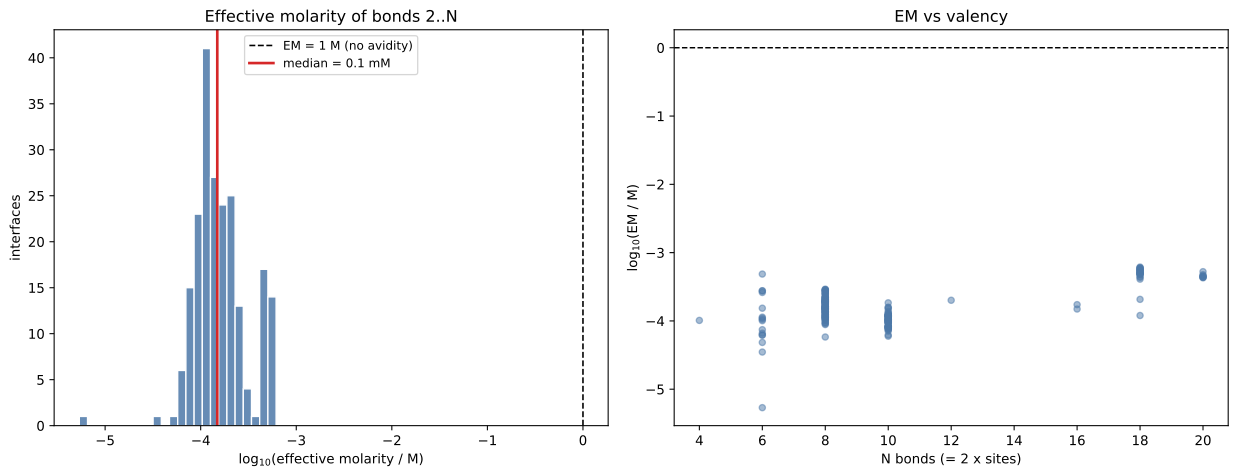

The data file committed next to this chart (first rows):
code, n_sites, N_bonds, n_reps, Exp_dG, dG_Seq_Ninit, dG_Seq_1init, shortfall_kcal, EM_per_bond_M, EM_per_site_M
000005000A7, 3, 6, 2, -12.12, -33.73, -43.74, 31.62, 3.5014783502213115e-05, 7.254852941912325e-12
00000570A00, 3, 6, 2, -14.9, -32.89, -42.9, 27.99, 0.0001135, 1.3719173226430435e-10
00000X07770, 4, 8, 2, -13.56, -38.99, -53.28, 39.72, 0.0001004, 4.683807666311551e-10
00000X70077, 4, 8, 3, -12.68, -36.31, -50.6, 37.92, 0.0001523, 1.2378253991507145e-09
00000X70770, 4, 8, 3, -13.99, -37.7, -51.98, 37.99, 0.0001498, 1.191176188498714e-09
00000X70777, 5, 10, 3, -14.6, -48.39, -66.8, 52.2, 8.188095275767185e-05, 6.377661966155525e-10
00000X77007, 4, 8, 2, -13.78, -38.02, -52.3, 38.52, 0.0001325, 8.953441208656525e-10
00000X77070, 4, 8, 3, -14.23, -36.77, -51.06, 36.83, 0.0001961, 2.2334881990182774e-09
00005500A00, 3, 6, 3, -13.29, -28.63, -38.55, 25.27, 0.000275, 1.2541770951056246e-09
000055A0000, 3, 6, 3, -15.04, -28.63, -38.55, 23.51, 0.0004857, 5.198101377300363e-09
000075000A0, 3, 6, 3, -14.32, -32.67, -42.68, 28.36, 0.0001008, 1.0210893939468287e-10
00007500A00, 3, 6, 3, -14.57, -32.67, -42.68, 28.1, 0.0001095, 1.2546954751054015e-10
000075A0000, 3, 6, 2, -17.25, -32.67, -42.68, 25.43, 0.0002611, 1.1020774741351694e-09
00007X00077, 4, 8, 3, -12.76, -36.09, -50.38, 37.62, 0.0001633, 1.4573723647716597e-09
00007X00777, 5, 10, 3, -15.22, -48.17, -66.58, 51.35, 9.535271280311801e-05, 8.984612891730087e-10
00007X07007, 4, 8, 3, -13.33, -37.8, -52.08, 38.75, 0.0001257, 7.913004565847527e-10
00007X07070, 4, 8, 3, -14.29, -36.55, -50.84, 36.55, 0.0002093, 2.600508782094175e-09
00007X07077, 5, 10, 3, -15.16, -47.25, -65.66, 50.49, 0.0001113, 1.2725006058937625e-09
00007X07700, 4, 8, 3, -14.97, -39.17, -53.46, 38.49, 0.0001335, 9.112417391326242e-10
00007X07707, 5, 10, 3, -14.55, -49.87, -68.28, 53.72, 6.21875239776834e-05, 3.434253483701865e-10
00007X07770, 5, 10, 2, -16.79, -48.63, -67.04, 50.25, 0.0001164, 1.4072115170992212e-09
00007X70007, 4, 8, 3, -13.5, -36.49, -50.78, 37.28, 0.0001767, 1.7512463367213507e-09
00007X70070, 4, 8, 3, -13.79, -35.26, -49.54, 35.76, 0.0002516, 3.996257320794802e-09
00007X70077, 5, 10, 3, -13.39, -45.95, -64.36, 50.96, 0.0001023, 1.0526478264236475e-09
00007X70700, 4, 8, 2, -13.34, -37.88, -52.16, 38.83, 0.0001235, 7.593947682329089e-10
00007X77007, 5, 10, 2, -14.59, -47.65, -66.06, 51.46, 9.347153582128357e-05, 8.590700964324837e-10
0000A570000, 3, 6, 3, -13.04, -32.89, -42.9, 29.86, 6.196426869967113e-05, 3.0224096091449165e-11
00070X00707, 4, 8, 3, -13.92, -38.92, -53.21, 39.29, 0.0001109, 5.905214432181977e-10
00070X00770, 4, 8, 3, -13.67, -37.69, -51.97, 38.31, 0.0001393, 1.0061012813428837e-09
00070X07007, 4, 8, 3, -12.99, -38.01, -52.29, 39.3, 0.0001105, 5.859947632951045e-10
00070X07070, 4, 8, 3, -14.12, -36.77, -51.05, 36.94, 0.0001914, 2.1100558427122886e-09
00070X07077, 5, 10, 3, -13.73, -47.46, -65.87, 52.14, 8.279390377268851e-05, 6.538773752045057e-10
00070X07700, 4, 8, 2, -14.29, -39.38, -53.67, 39.38, 0.0001086, 5.624448199431911e-10
00070X07770, 5, 10, 3, -13.3, -48.84, -67.25, 53.94, 5.9791700628960295e-05, 3.1437068297905996e-10
00070X70007, 4, 8, 3, -12.86, -36.7, -50.99, 38.13, 0.0001451, 1.1062123735689357e-09
00070X70070, 4, 8, 3, -13.23, -35.47, -49.75, 36.52, 0.0002106, 2.63789806334024e-09
00070X70700, 4, 8, 3, -14.55, -38.09, -52.37, 37.82, 0.0001558, 1.3067474223530029e-09
00070X70707, 5, 10, 3, -15.08, -48.78, -67.19, 52.1, 8.329437405401509e-05, 6.628042049075751e-10
00070X70770, 5, 10, 3, -14.52, -47.54, -65.95, 51.43, 9.411082533445729e-05, 8.72346573948654e-10
00070X77000, 4, 8, 3, -14.7, -37.16, -51.45, 36.76, 0.0001994, 2.3221690289523274e-09
00070X77070, 5, 10, 2, -13.46, -46.62, -65.03, 51.57, 9.170501620915703e-05, 8.22970858236882e-10
00077X00007, 4, 8, 3, -13.43, -36.48, -50.77, 37.34, 0.0001743, 1.6965385144013079e-09
00077X00070, 4, 8, 3, -13.65, -35.24, -49.53, 35.88, 0.0002442, 3.726742226235754e-09
00077X00077, 5, 10, 3, -13.41, -45.94, -64.35, 50.94, 0.0001027, 1.0625915643118614e-09
00077X00700, 4, 8, 3, -14.61, -37.87, -52.15, 37.55, 0.0001661, 1.516673417671635e-09
00077X00707, 5, 10, 3, -14.2, -48.56, -66.97, 52.77, 7.392677200633994e-05, 5.067618609647942e-10
00077X00770, 5, 10, 3, -15.4, -47.32, -65.73, 50.33, 0.0001146, 1.3598578287229789e-09
00077X07000, 4, 8, 3, -14.41, -36.95, -51.23, 36.82, 0.0001966, 2.2486155962242546e-09
00077X07007, 5, 10, 3, -15.15, -47.64, -66.05, 50.9, 0.0001035, 1.0810269663394519e-09
00077X07070, 5, 10, 3, -14.72, -46.4, -64.81, 50.09, 0.0001197, 1.499719606672029e-09
00077X07700, 5, 10, 2, -16.83, -49.02, -67.43, 50.6, 0.0001093, 1.221112198449582e-09
00077X70000, 4, 8, 3, -13.79, -35.65, -49.93, 36.15, 0.0002297, 3.2316928281991414e-09
00077X70007, 5, 10, 3, -13.98, -46.34, -64.75, 50.77, 0.000106, 1.1397135067503224e-09
00077X70070, 5, 10, 3, -14.98, -45.1, -63.51, 48.53, 0.0001587, 2.8259913481159283e-09
00077X70700, 5, 10, 3, -15.79, -47.72, -66.13, 50.34, 0.0001145, 1.3568434848023429e-09
00077X77000, 5, 10, 3, -15.2, -46.8, -65.21, 50, 0.0001216, 1.5536225701712526e-09
000A0X0000B, 3, 6, 2, -13.29, -40.8, -50.68, 37.39, 5.371004109795034e-06, 6.685574177351826e-14
000A7X00000, 3, 6, 3, -12.83, -32.67, -42.68, 29.84, 6.227163430490587e-05, 3.060029826160889e-11
00555X55555, 9, 18, 3, -11.73, -56.75, -90.83, 79.1, 0.0005266, 1.0790979232568843e-07
00666X66660, 8, 16, 3, -14.46, -64.02, -94.54, 80.08, 0.0001731, 8.695198919606717e-09
... 153 more rows
